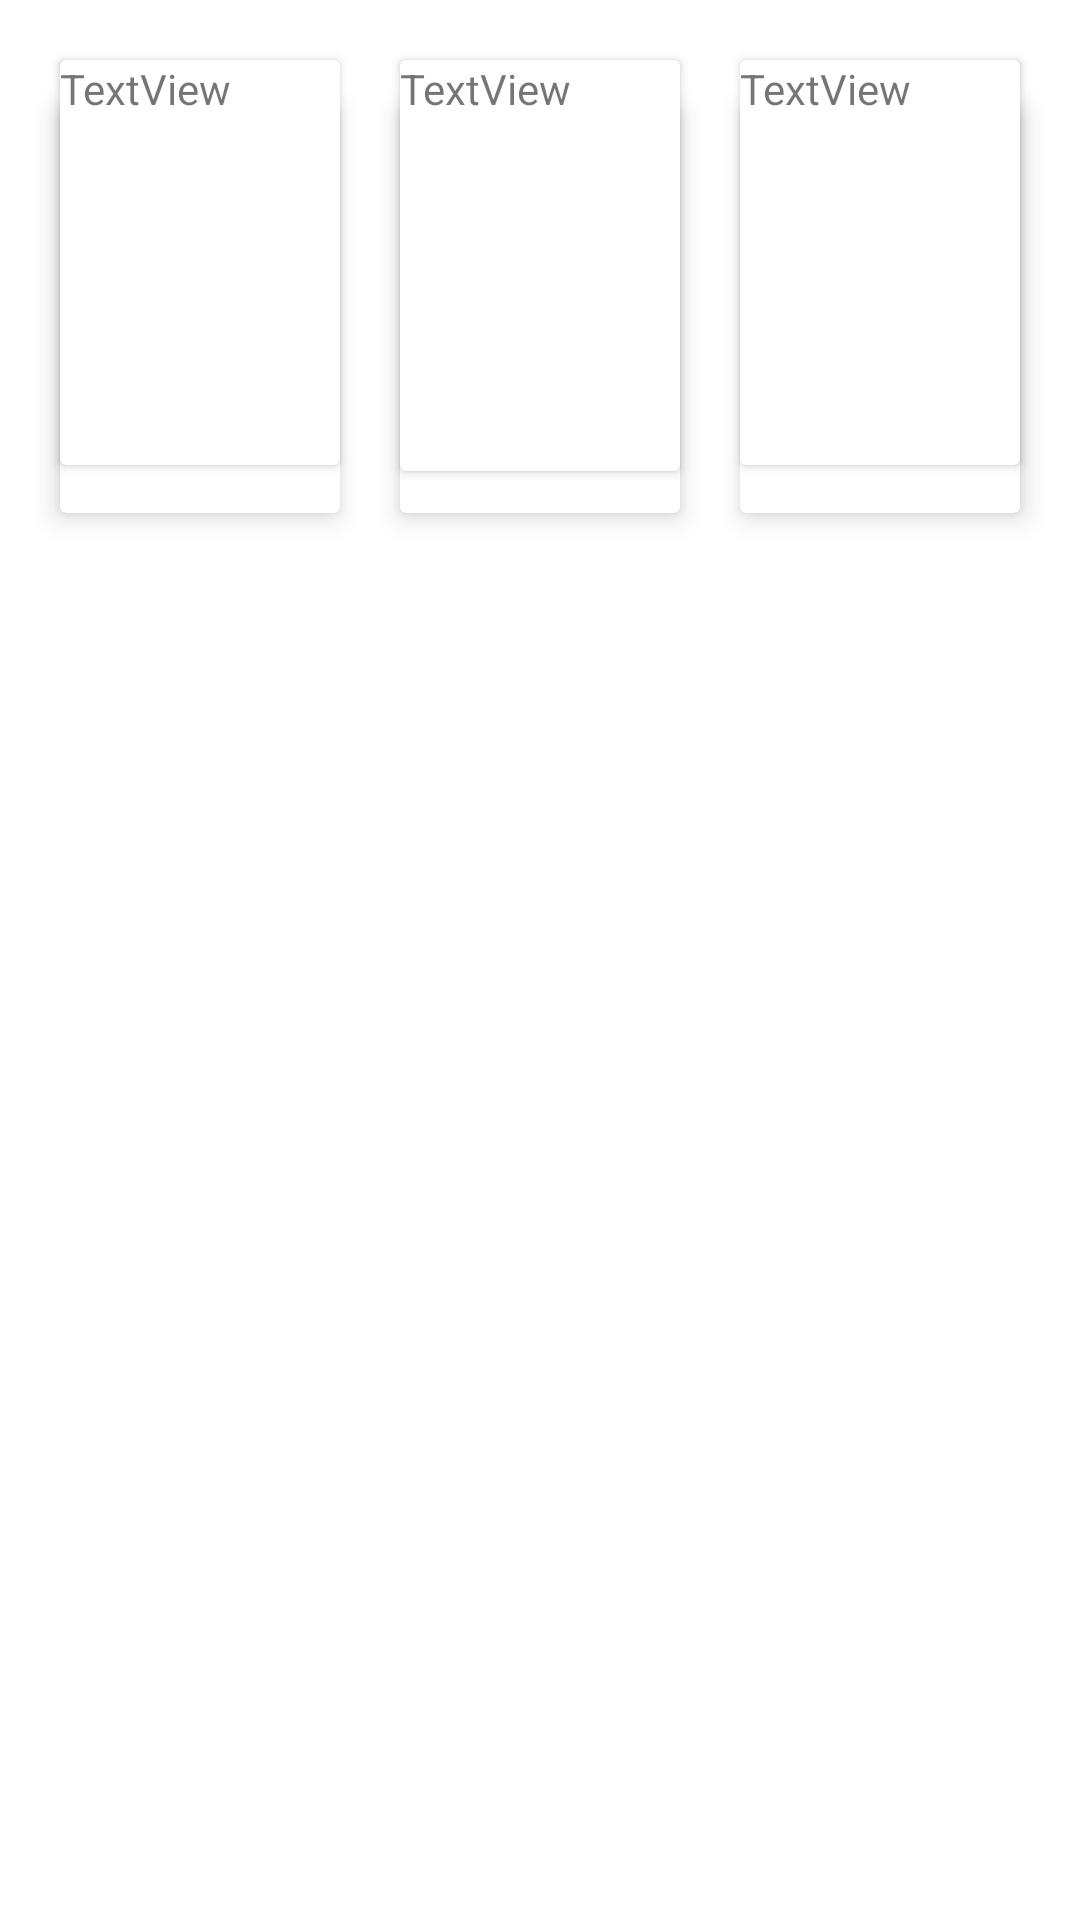

Android layout source for this screen:
<!-- AndroidManifest.xml: application theme Theme.THMLocals3 -->
<!-- res/layout/activity_module.xml -->
<?xml version="1.0" encoding="utf-8"?>
<androidx.constraintlayout.widget.ConstraintLayout xmlns:android="http://schemas.android.com/apk/res/android"
    xmlns:app="http://schemas.android.com/apk/res-auto"
    xmlns:tools="http://schemas.android.com/tools"
    android:layout_width="match_parent"
    android:layout_height="match_parent"
    tools:context=".Module">

    <LinearLayout
        android:id="@+id/linearLayout"
        android:layout_width="0dp"
        android:layout_height="175dp"
        android:layout_marginTop="16dp"
        android:orientation="horizontal"
        android:padding="10dp"
        app:layout_constraintEnd_toEndOf="parent"
        app:layout_constraintHorizontal_bias="1.0"
        app:layout_constraintStart_toStartOf="parent"
        app:layout_constraintTop_toTopOf="parent">

        <androidx.cardview.widget.CardView
            android:layout_width="match_parent"
            android:layout_height="match_parent"
            android:layout_margin="10dp"
            android:layout_weight="1"
            app:cardElevation="5dp" >

            <RelativeLayout
                android:layout_width="match_parent"
                android:layout_height="match_parent">

                <TextView
                    android:id="@+id/textView9"
                    android:layout_width="wrap_content"
                    android:layout_height="wrap_content"
                    android:text="TextView" />
            </RelativeLayout>
        </androidx.cardview.widget.CardView>

        <androidx.cardview.widget.CardView
            android:layout_width="match_parent"
            android:layout_height="match_parent"
            android:layout_margin="10dp"
            android:layout_weight="1"
            app:cardElevation="5dp" >

            <RelativeLayout
                android:layout_width="match_parent"
                android:layout_height="match_parent">

                <TextView
                    android:id="@+id/textView8"
                    android:layout_width="wrap_content"
                    android:layout_height="wrap_content"
                    android:text="TextView" />
            </RelativeLayout>
        </androidx.cardview.widget.CardView>

        <androidx.cardview.widget.CardView
            android:layout_width="match_parent"
            android:layout_height="match_parent"
            android:layout_margin="10dp"
            android:layout_weight="1"
            app:cardElevation="5dp" >

            <RelativeLayout
                android:layout_width="match_parent"
                android:layout_height="match_parent">

                <TextView
                    android:id="@+id/textView7"
                    android:layout_width="wrap_content"
                    android:layout_height="wrap_content"
                    android:text="TextView" />
            </RelativeLayout>
        </androidx.cardview.widget.CardView>

    </LinearLayout>

    <LinearLayout
        android:layout_width="match_parent"
        android:layout_height="175dp"
        android:orientation="horizontal"
        android:padding="10dp"
        tools:layout_editor_absoluteX="0dp"
        tools:layout_editor_absoluteY="348dp">

        <androidx.cardview.widget.CardView
            android:layout_width="match_parent"
            android:layout_height="match_parent"
            android:layout_margin="10dp"
            android:layout_weight="1">

            <RelativeLayout
                android:layout_width="match_parent"
                android:layout_height="match_parent">

                <TextView
                    android:id="@+id/textView12"
                    android:layout_width="wrap_content"
                    android:layout_height="wrap_content"
                    android:text="TextView" />
            </RelativeLayout>
        </androidx.cardview.widget.CardView>

        <androidx.cardview.widget.CardView
            android:layout_width="match_parent"
            android:layout_height="137dp"
            android:layout_margin="10dp"
            android:layout_weight="1">

            <RelativeLayout
                android:layout_width="match_parent"
                android:layout_height="match_parent">

                <TextView
                    android:id="@+id/textView11"
                    android:layout_width="wrap_content"
                    android:layout_height="wrap_content"
                    android:text="TextView" />
            </RelativeLayout>
        </androidx.cardview.widget.CardView>

        <androidx.cardview.widget.CardView
            android:layout_width="match_parent"
            android:layout_height="match_parent"
            android:layout_margin="10dp"
            android:layout_weight="1">

            <RelativeLayout
                android:layout_width="match_parent"
                android:layout_height="match_parent">

                <TextView
                    android:id="@+id/textView10"
                    android:layout_width="wrap_content"
                    android:layout_height="wrap_content"
                    android:text="TextView" />
            </RelativeLayout>
        </androidx.cardview.widget.CardView>
    </LinearLayout>

</androidx.constraintlayout.widget.ConstraintLayout>
<!-- resources referenced by this layout -->
<resources>
  <style name="Theme.THMLocals3" parent="Theme.MaterialComponents.DayNight.NoActionBar">
          
          <item name="colorPrimary">@color/purple_500</item>
          <item name="colorPrimaryVariant">@color/purple_700</item>
          <item name="colorOnPrimary">@color/white</item>
          
          <item name="colorSecondary">@color/teal_200</item>
          <item name="colorSecondaryVariant">@color/teal_700</item>
          <item name="colorOnSecondary">@color/black</item>
          
          <item name="android:statusBarColor" tools:targetApi="l">?attr/colorPrimaryVariant</item>
          
      </style>
  <!-- not gathered from this repository: default colours our renderer supplied (Android Studio template values) -->
  <color name="purple_500">#FF6200EE</color>
  <color name="purple_700">#FF3700B3</color>
  <color name="teal_200">#FF03DAC5</color>
  <color name="teal_700">#FF018786</color>
  <color name="black">#FF000000</color>
  <color name="white">#FFFFFFFF</color>
</resources>
